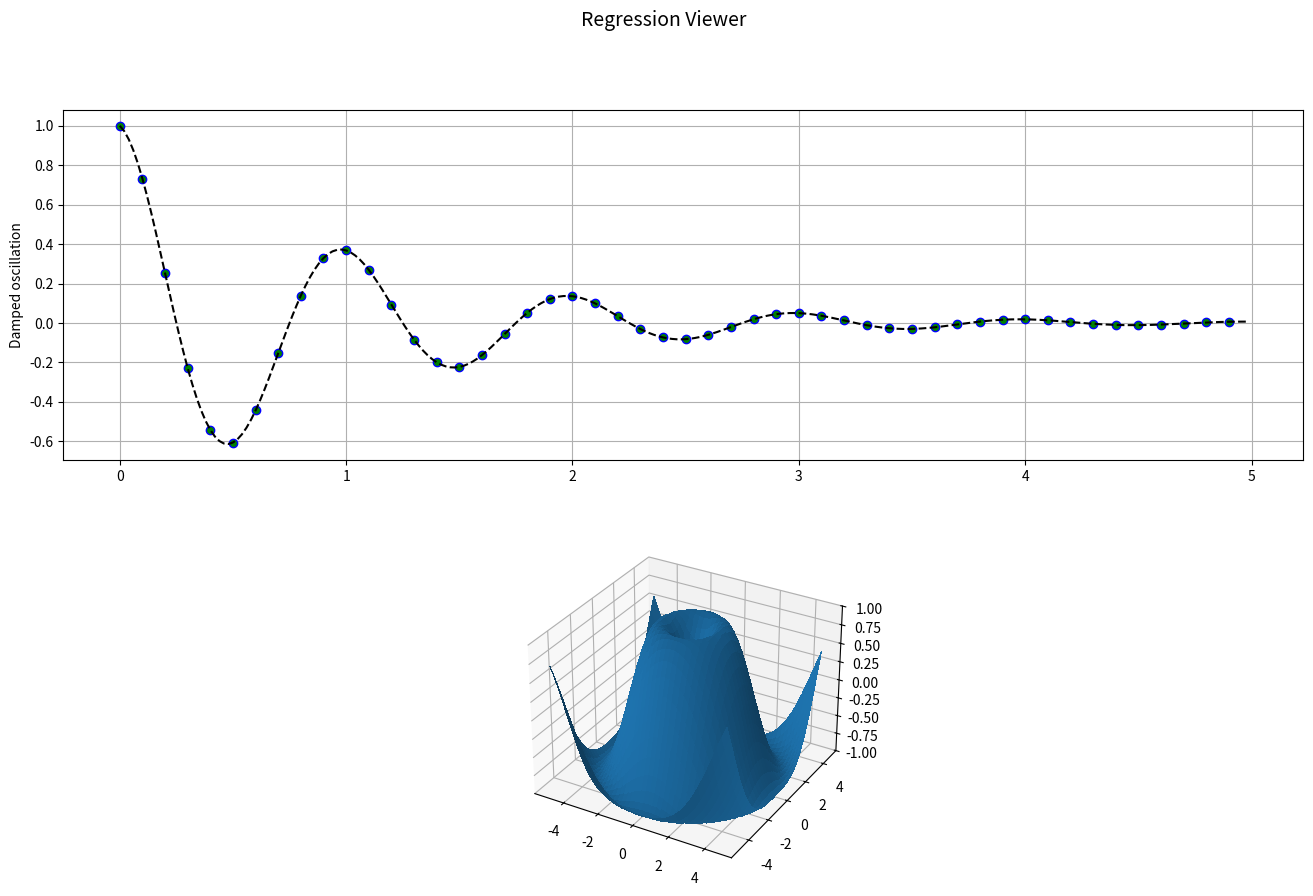

Source code (Python):
import matplotlib.pyplot as plt
import numpy as np


def f(t):
    return np.cos(2*np.pi*t) * np.exp(-t)


# Set up a figure twice as tall as it is wide
fig = plt.figure(figsize=((16,10)))
fig.suptitle('Regression Viewer', fontsize=14)

# First subplot
ax = fig.add_subplot(2, 1, 1)

t1 = np.arange(0.0, 5.0, 0.1)
t2 = np.arange(0.0, 5.0, 0.02)
t3 = np.arange(0.0, 2.0, 0.01)

ax.plot(t1, f(t1), 'bo',
        t2, f(t2), 'k--', markerfacecolor='green')
ax.grid(True)
ax.set_ylabel('Damped oscillation')

# Second subplot
ax = fig.add_subplot(2, 1, 2, projection='3d')

X = np.arange(-5, 5, 0.25)
Y = np.arange(-5, 5, 0.25)
X, Y = np.meshgrid(X, Y)
R = np.sqrt(X**2 + Y**2)
Z = np.sin(R)

surf = ax.plot_surface(X, Y, Z, rstride=1, cstride=1,
                       linewidth=0, antialiased=False)
ax.set_zlim(-1, 1)

plt.show()